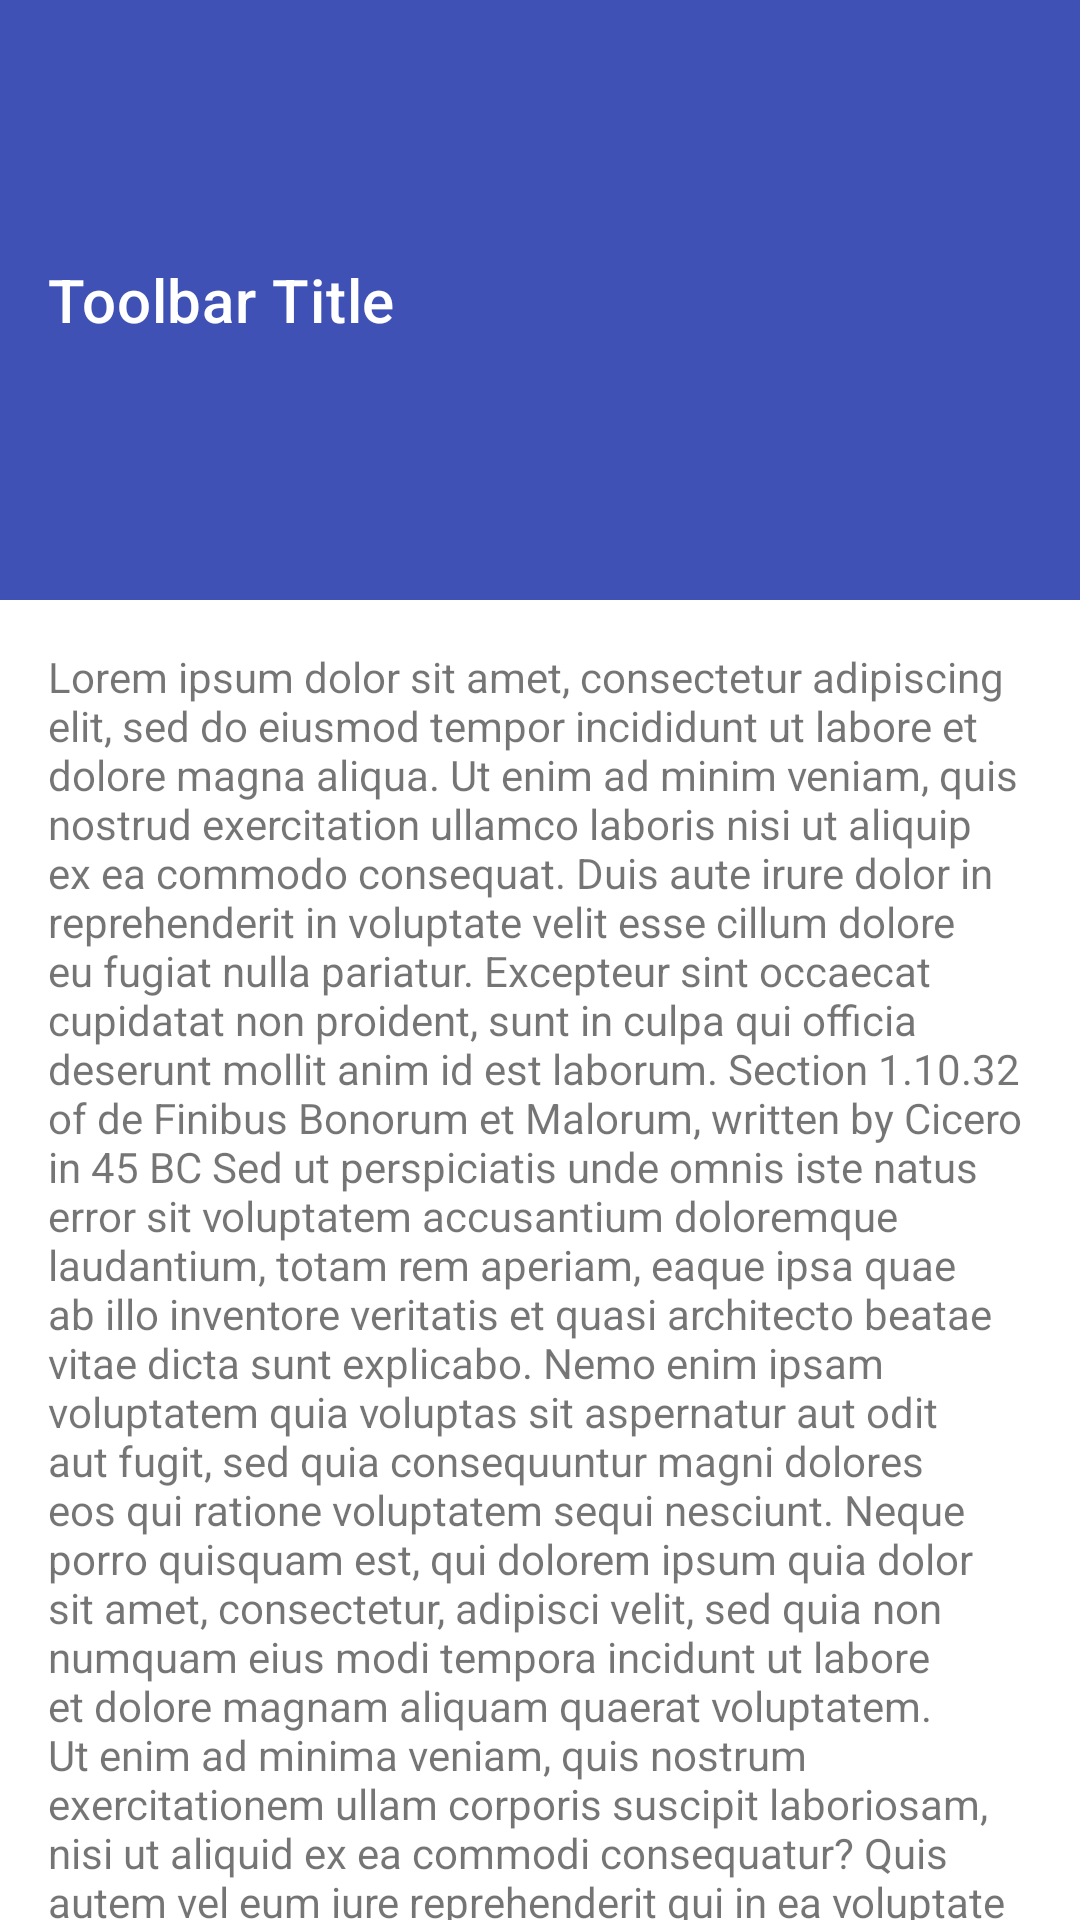

This screen was rendered from an Android layout file. Write that file and the resources it references.
<!-- AndroidManifest.xml: application theme Theme.CommonUi.NoActionBar -->
<!-- res/layout/activity_coordinator_layout.xml -->
<?xml version="1.0" encoding="utf-8"?>
<androidx.coordinatorlayout.widget.CoordinatorLayout
    xmlns:android="http://schemas.android.com/apk/res/android"
    xmlns:app="http://schemas.android.com/apk/res-auto"
    xmlns:tools="http://schemas.android.com/tools"
    android:layout_width="match_parent"
    android:layout_height="match_parent"
    tools:context=".coordinator_layout.CoordinatorLayoutActivity">

    <com.google.android.material.appbar.AppBarLayout
        android:layout_width="match_parent"
        android:layout_height="wrap_content">


        <androidx.appcompat.widget.Toolbar
            android:layout_width="match_parent"
            android:layout_height="200dp"
            android:background="#3F51B5"
            app:title="Toolbar Title"
            app:titleTextColor="@color/white"
            app:layout_scrollFlags="scroll|exitUntilCollapsed|snap|snapMargins"
            android:minHeight="?attr/actionBarSize"
            />
    </com.google.android.material.appbar.AppBarLayout>

    <androidx.core.widget.NestedScrollView
        android:layout_width="match_parent"
        android:layout_height="wrap_content"
        app:layout_behavior="com.google.android.material.appbar.AppBarLayout$ScrollingViewBehavior"
        >
        <LinearLayout
            android:layout_width="match_parent"
            android:layout_height="wrap_content"
            android:orientation="vertical">

            <TextView
                android:layout_width="match_parent"
                android:layout_height="wrap_content"
                android:layout_margin="16dp"
                android:text="@string/dummy_text"
                />
        </LinearLayout>
    </androidx.core.widget.NestedScrollView>

</androidx.coordinatorlayout.widget.CoordinatorLayout>
<!-- resources referenced by this layout -->
<resources>

</resources>
